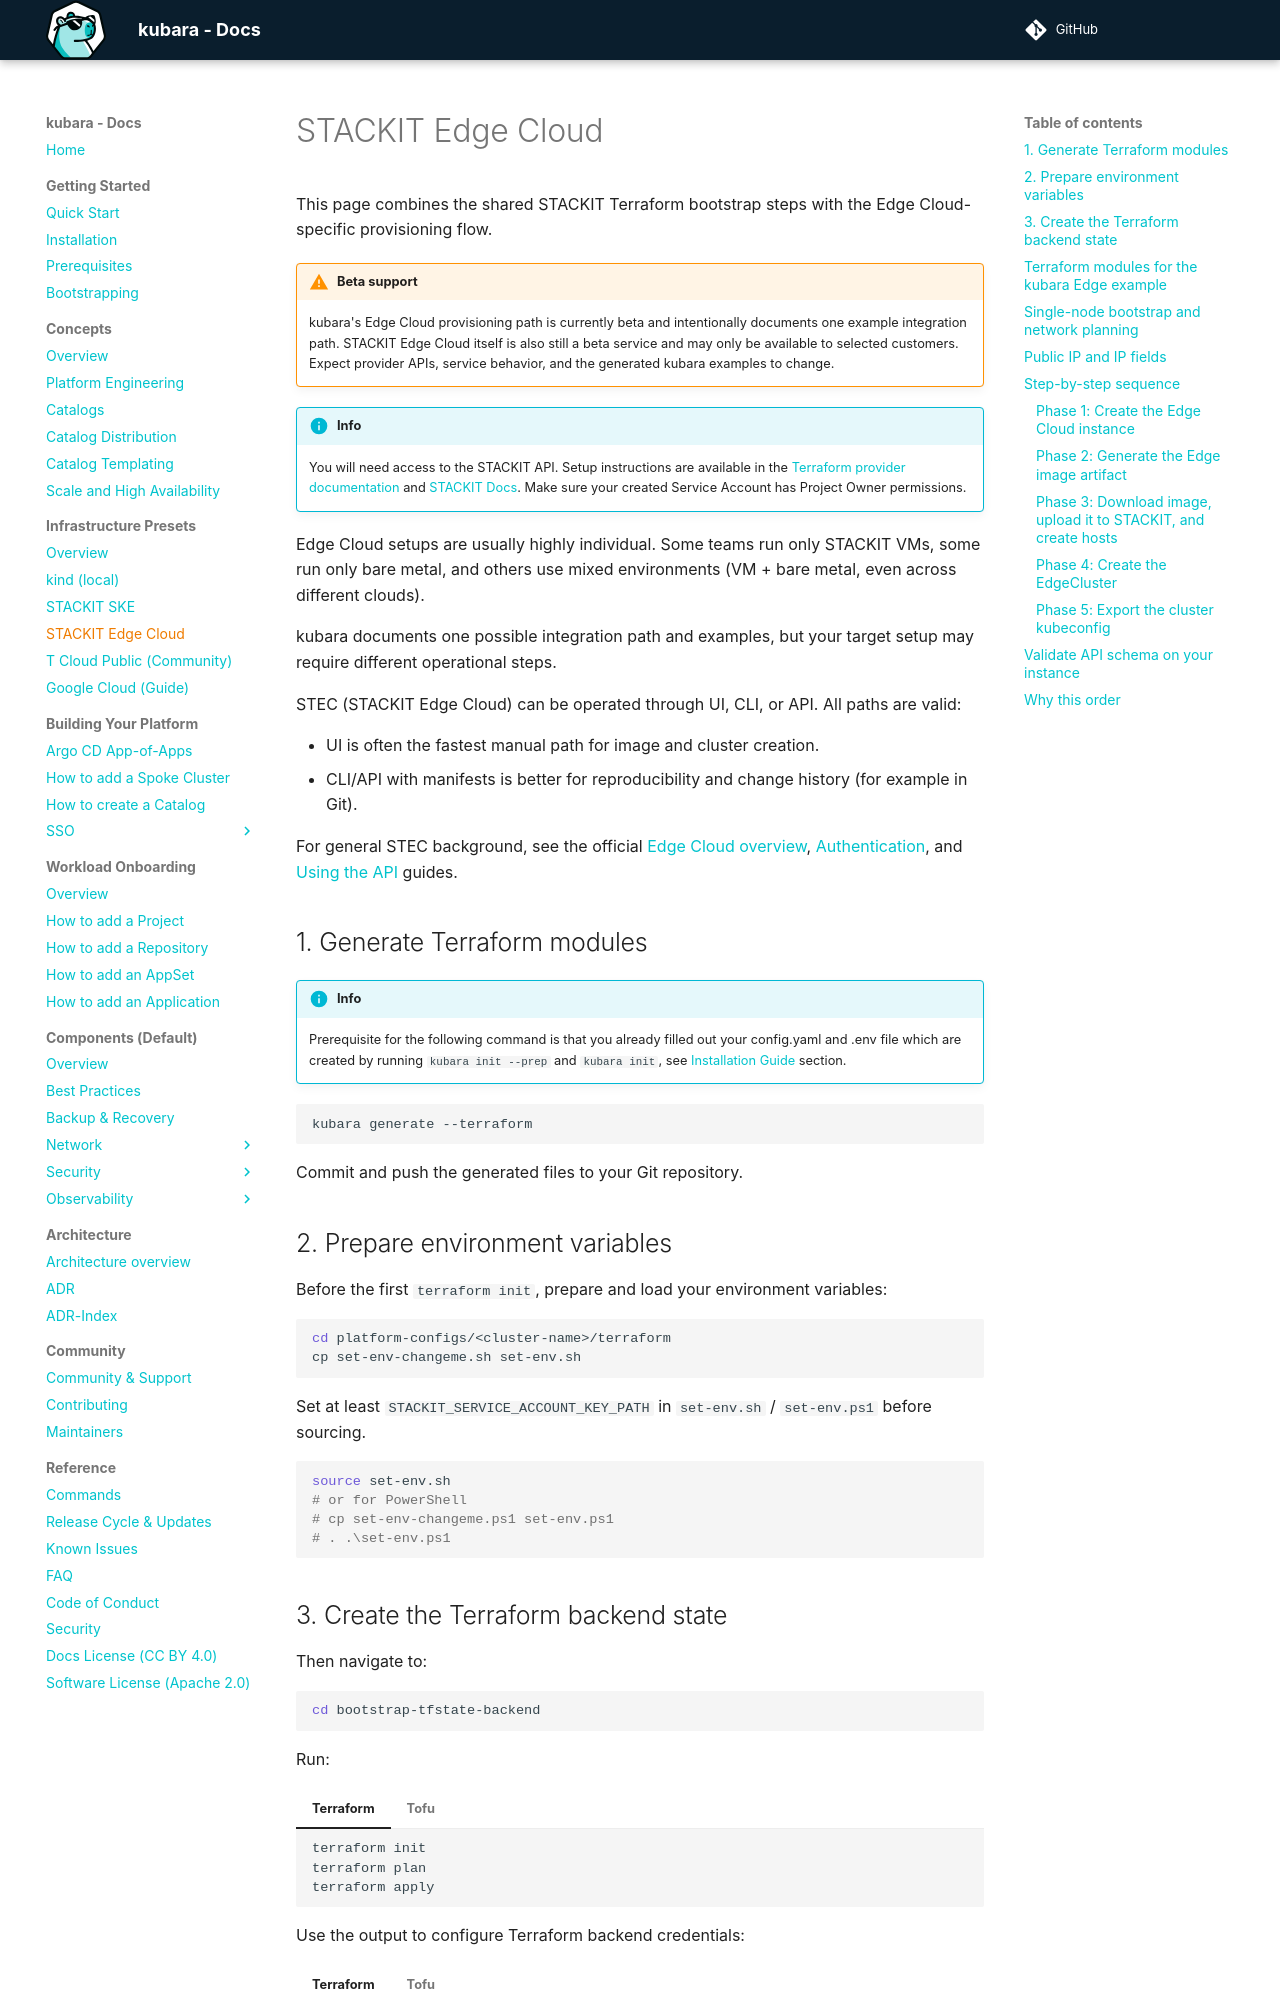

repository: kubara-io/kubara · page: v0.16.0/3_infrastructure/stackit_edge_cloud/index.html · generator: mkdocs

# STACKIT Edge Cloud

This page combines the shared STACKIT Terraform bootstrap steps with the Edge Cloud-specific provisioning flow.

!!! warning "Beta support"
    kubara's Edge Cloud provisioning path is currently beta and intentionally documents one example integration path.
    STACKIT Edge Cloud itself is also still a beta service and may only be available to selected customers.
    Expect provider APIs, service behavior, and the generated kubara examples to change.

!!! info
    You will need access to the STACKIT API. Setup instructions are available in the [Terraform provider documentation](https://registry.terraform.io/providers/stackitcloud/stackit/latest/docs) and [STACKIT Docs](https://docs.stackit.cloud/platform/access-and-identity/service-accounts/how-tos/manage-service-accounts/).
    Make sure your created Service Account has Project Owner permissions.

Edge Cloud setups are usually highly individual.
Some teams run only STACKIT VMs, some run only bare metal, and others use mixed environments (VM + bare metal, even across different clouds).

kubara documents one possible integration path and examples, but your target setup may require different operational steps.

STEC (STACKIT Edge Cloud) can be operated through UI, CLI, or API.
All paths are valid:

- UI is often the fastest manual path for image and cluster creation.
- CLI/API with manifests is better for reproducibility and change history (for example in Git).

For general STEC background, see the official [Edge Cloud overview](https://docs.stackit.cloud/products/runtime/edge-cloud/), [Authentication](https://docs.stackit.cloud/products/runtime/edge-cloud/getting-started/authentication/), and [Using the API](https://docs.stackit.cloud/products/runtime/edge-cloud/configuration-and-deployment/using-the-api/) guides.

## 1. Generate Terraform modules

!!! info
    Prerequisite for the following command is that you already filled out your config.yaml
    created by running `kubara init`, see [Installation Guide](../1_getting_started/bootstrapping.md) section.

```bash
kubara generate --terraform
```

Commit and push the generated files to your Git repository.

## 2. Prepare environment variables

Before the first `terraform init`, prepare and load your environment variables:

```bash
cd platform-configs/<cluster-name>/terraform
cp set-env-changeme.sh set-env.sh
```

Set at least `STACKIT_SERVICE_ACCOUNT_KEY_PATH` in `set-env.sh` / `set-env.ps1` before sourcing.

```bash
source set-env.sh
# or for PowerShell
# cp set-env-changeme.ps1 set-env.ps1
# . .\set-env.ps1
```

## 3. Create the Terraform backend state

Then navigate to:

```bash
cd bootstrap-tfstate-backend
```

Run:

=== "Terraform"

    ```bash
    terraform init
    terraform plan
    terraform apply
    ```

=== "Tofu"

    ```bash
    tofu init
    tofu plan
    tofu apply
    ```

Use the output to configure Terraform backend credentials:

=== "Terraform"

    ```bash
    terraform output debug | grep -E "credential_access_key|credential_secret_access_key"
    ```

=== "Tofu"

    ```bash
    tofu output debug | grep -E "credential_access_key|credential_secret_access_key"
    ```

You can set `AWS_ACCESS_KEY_ID` and `AWS_SECRET_ACCESS_KEY` in `set-env.sh` / `set-env.ps1` and source the file again, or export them directly:

```bash
export AWS_ACCESS_KEY_ID="<credential_access_key from terraform output>"
export AWS_SECRET_ACCESS_KEY="<credential_secret_access_key from terraform output>"
```
